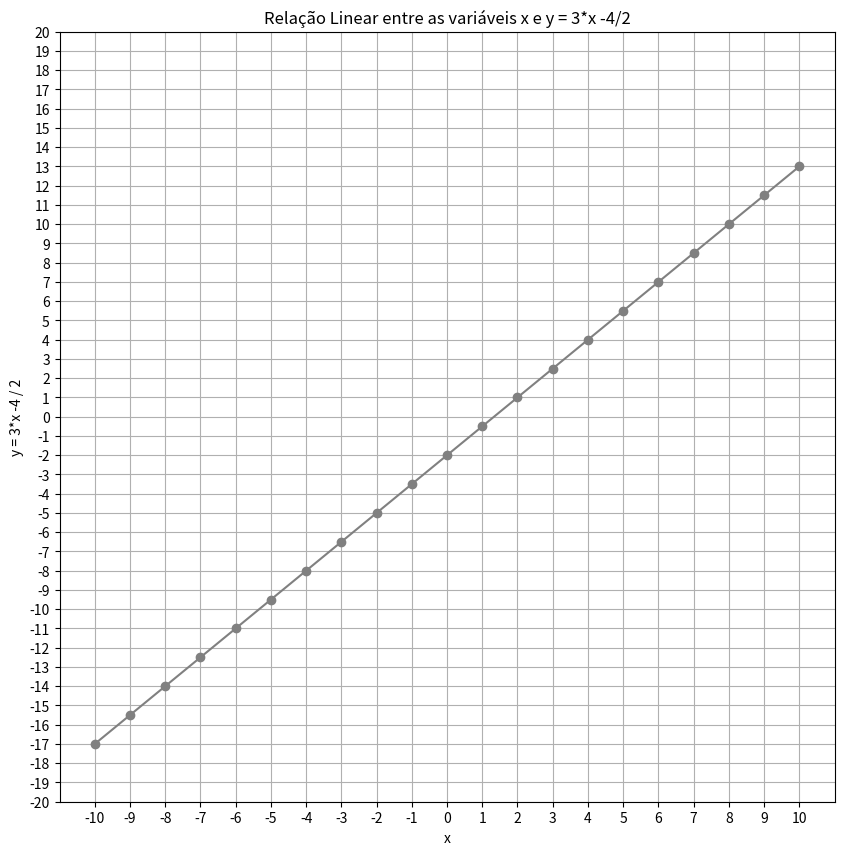

Write the Python code that produced this figure. (Note: this script raises an exception after producing the figure.)
from matplotlib import pyplot as plt
import pandas as pd

df = pd.DataFrame ({'x': range(-10, 10+1)})
df['y'] = (3*df['x'] - 4) / 2

plt.figure(figsize=(10, 10))
plt.plot(df.x, df.y, color="grey", marker = "o")
plt.xlabel('x')
plt.ylabel('y = 3*x -4 / 2')
plt.title("Relação Linear entre as variáveis x e y = 3*x -4/2")
plt.xticks(range(-10, 10+1, 1))
plt.yticks(range(-20, 20+1, 1))
plt.grid()
plt.savefig('../images/plot-01.png', format='png')
plt.show()
